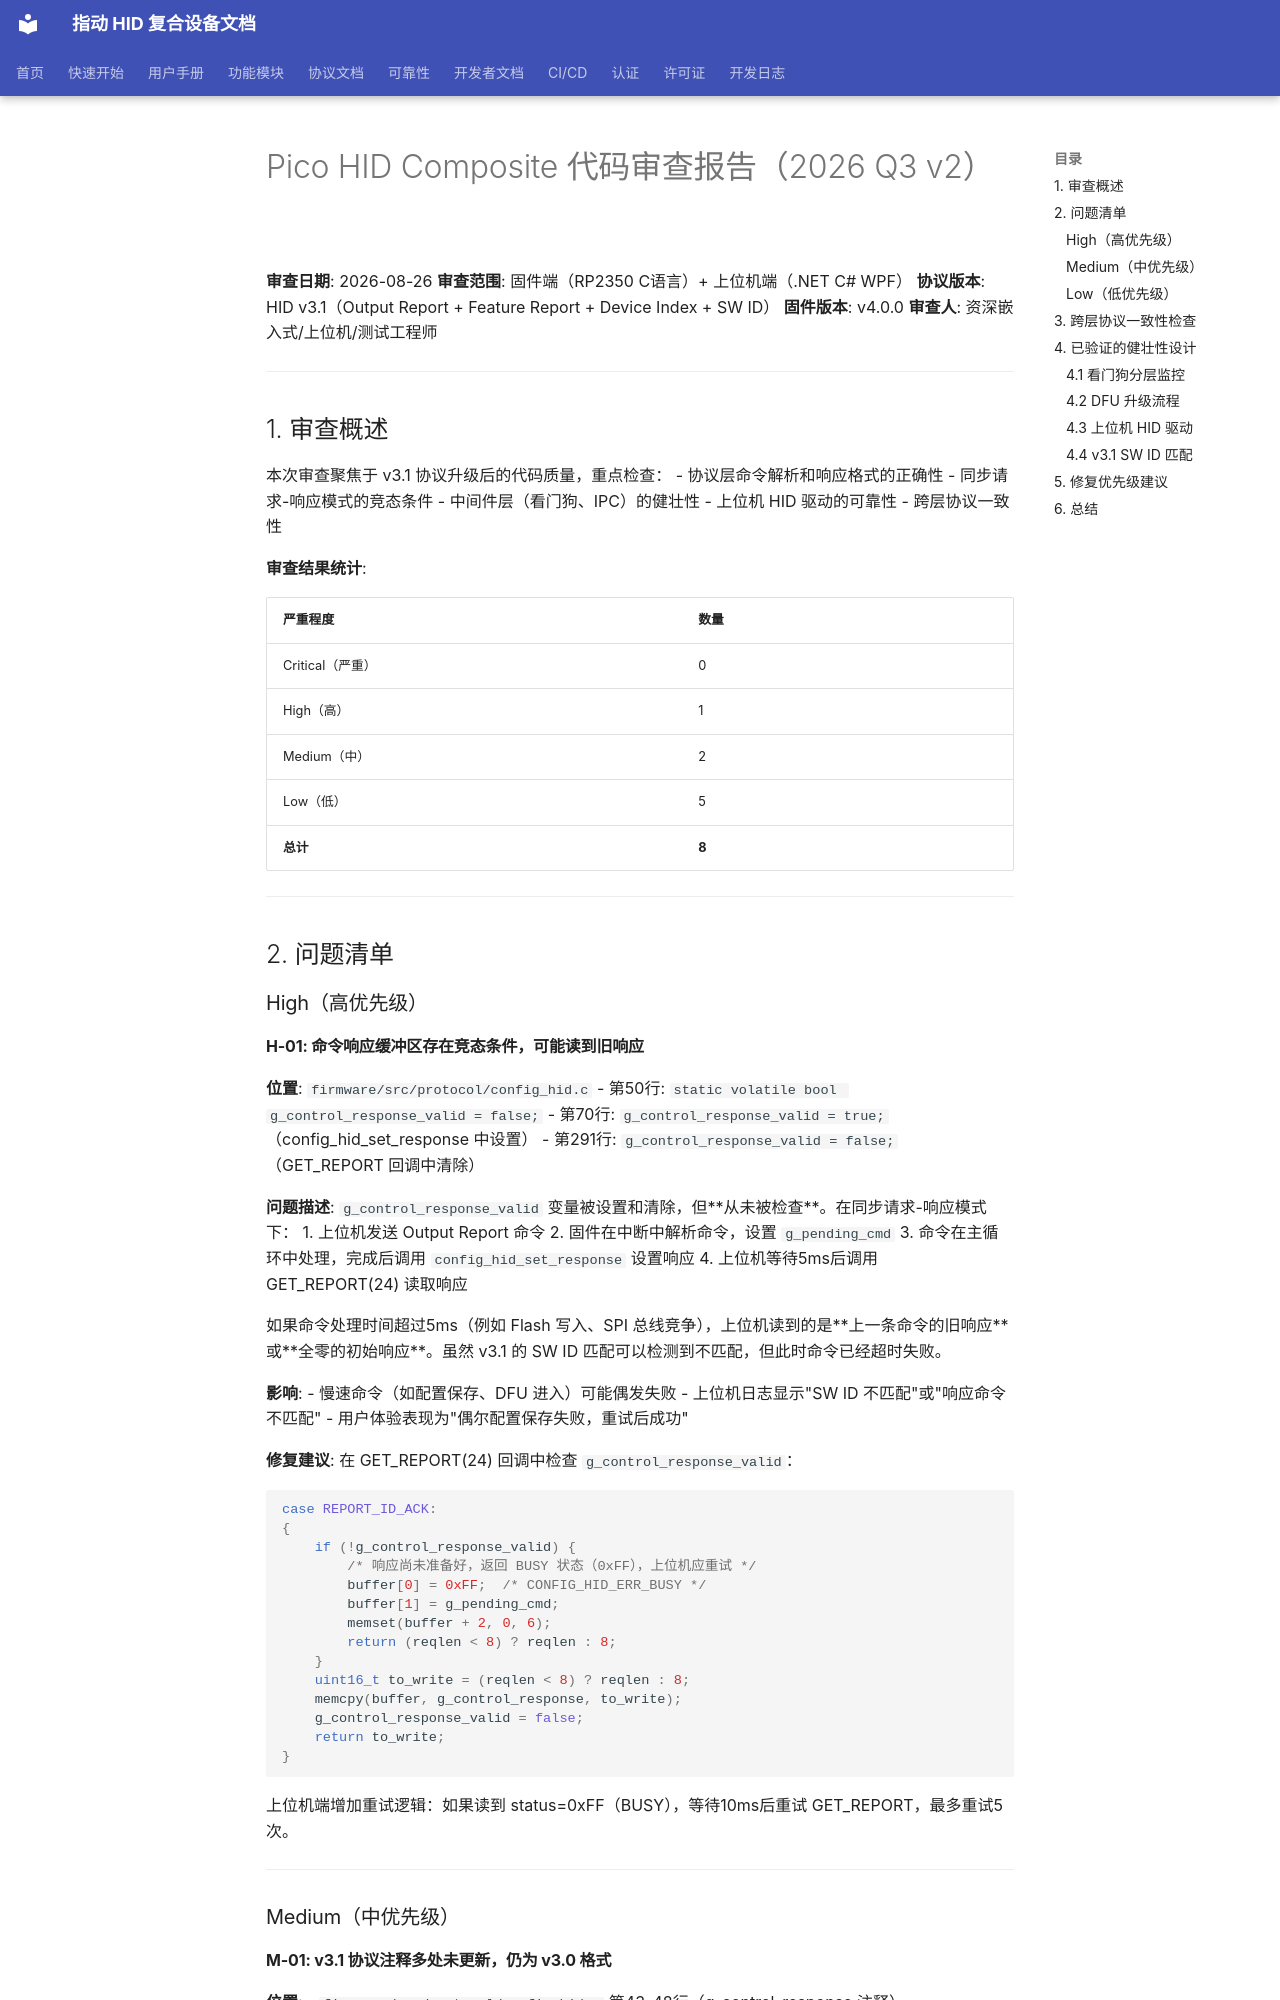

repository: JYW-zero/pico_hid_composite · page: CODE_AUDIT_2026Q3_V2/index.html · generator: mkdocs

# Pico HID Composite 代码审查报告（2026 Q3 v2）

**审查日期**: 2026-08-26
**审查范围**: 固件端（RP2350 C语言）+ 上位机端（.NET C# WPF）
**协议版本**: HID v3.1（Output Report + Feature Report + Device Index + SW ID）
**固件版本**: v4.0.0
**审查人**: 资深嵌入式/上位机/测试工程师

---

## 1. 审查概述

本次审查聚焦于 v3.1 协议升级后的代码质量，重点检查：
- 协议层命令解析和响应格式的正确性
- 同步请求-响应模式的竞态条件
- 中间件层（看门狗、IPC）的健壮性
- 上位机 HID 驱动的可靠性
- 跨层协议一致性

**审查结果统计**:

| 严重程度 | 数量 |
|---------|------|
| Critical（严重） | 0 |
| High（高） | 1 |
| Medium（中） | 2 |
| Low（低） | 5 |
| **总计** | **8** |

---

## 2. 问题清单

### High（高优先级）

#### H-01: 命令响应缓冲区存在竞态条件，可能读到旧响应

**位置**: `firmware/src/protocol/config_hid.c`
- 第50行: `static volatile bool g_control_response_valid = false;`
- 第70行: `g_control_response_valid = true;`（config_hid_set_response 中设置）
- 第291行: `g_control_response_valid = false;`（GET_REPORT 回调中清除）

**问题描述**:
`g_control_response_valid` 变量被设置和清除，但**从未被检查**。在同步请求-响应模式下：
1. 上位机发送 Output Report 命令
2. 固件在中断中解析命令，设置 `g_pending_cmd`
3. 命令在主循环中处理，完成后调用 `config_hid_set_response` 设置响应
4. 上位机等待5ms后调用 GET_REPORT(24) 读取响应

如果命令处理时间超过5ms（例如 Flash 写入、SPI 总线竞争），上位机读到的是**上一条命令的旧响应**或**全零的初始响应**。虽然 v3.1 的 SW ID 匹配可以检测到不匹配，但此时命令已经超时失败。

**影响**:
- 慢速命令（如配置保存、DFU 进入）可能偶发失败
- 上位机日志显示"SW ID 不匹配"或"响应命令不匹配"
- 用户体验表现为"偶尔配置保存失败，重试后成功"

**修复建议**:
在 GET_REPORT(24) 回调中检查 `g_control_response_valid`：
```c
case REPORT_ID_ACK:
{
    if (!g_control_response_valid) {
        /* 响应尚未准备好，返回 BUSY 状态（0xFF），上位机应重试 */
        buffer[0] = 0xFF;  /* CONFIG_HID_ERR_BUSY */
        buffer[1] = g_pending_cmd;
        memset(buffer + 2, 0, 6);
        return (reqlen < 8) ? reqlen : 8;
    }
    uint16_t to_write = (reqlen < 8) ? reqlen : 8;
    memcpy(buffer, g_control_response, to_write);
    g_control_response_valid = false;
    return to_write;
}
```

上位机端增加重试逻辑：如果读到 status=0xFF（BUSY），等待10ms后重试 GET_REPORT，最多重试5次。

---

### Medium（中优先级）
